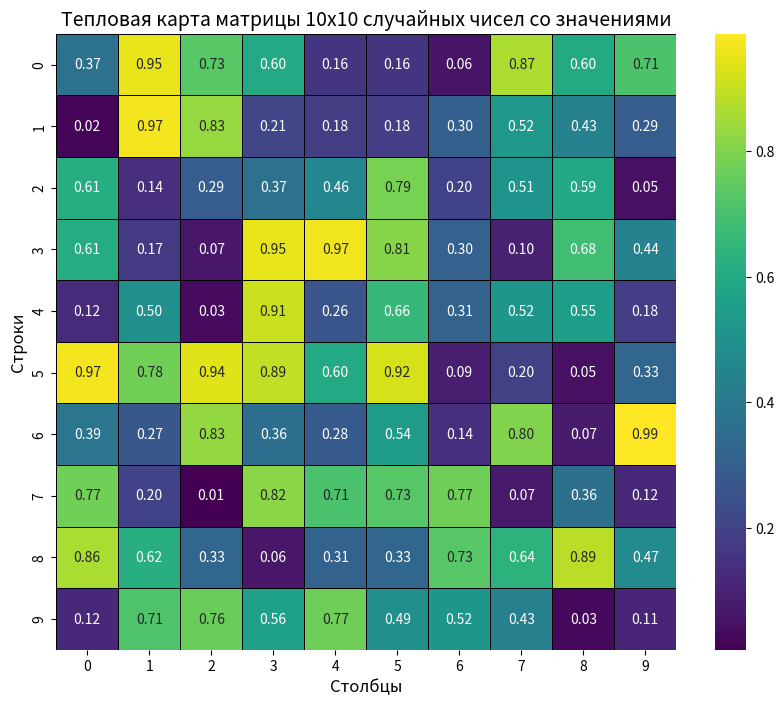

Here is the Python script that generated this plot:
import numpy as np
import matplotlib.pyplot as plt
import seaborn as sns 
np.random.seed(42) 
data_matrix = np.random.rand(10, 10)


plt.figure(figsize=(10, 8))

sns.heatmap(
    data_matrix,
    annot=True,          
    fmt='.2f',           
    cmap='viridis',
    linewidths=0.5,
    linecolor='black',
    cbar=True
)

plt.title('Тепловая карта матрицы 10x10 случайных чисел со значениями', fontsize=14)
plt.xlabel('Столбцы', fontsize=12)
plt.ylabel('Строки', fontsize=12)
plt.savefig('lab4_3.png', dpi=1000)
plt.show()